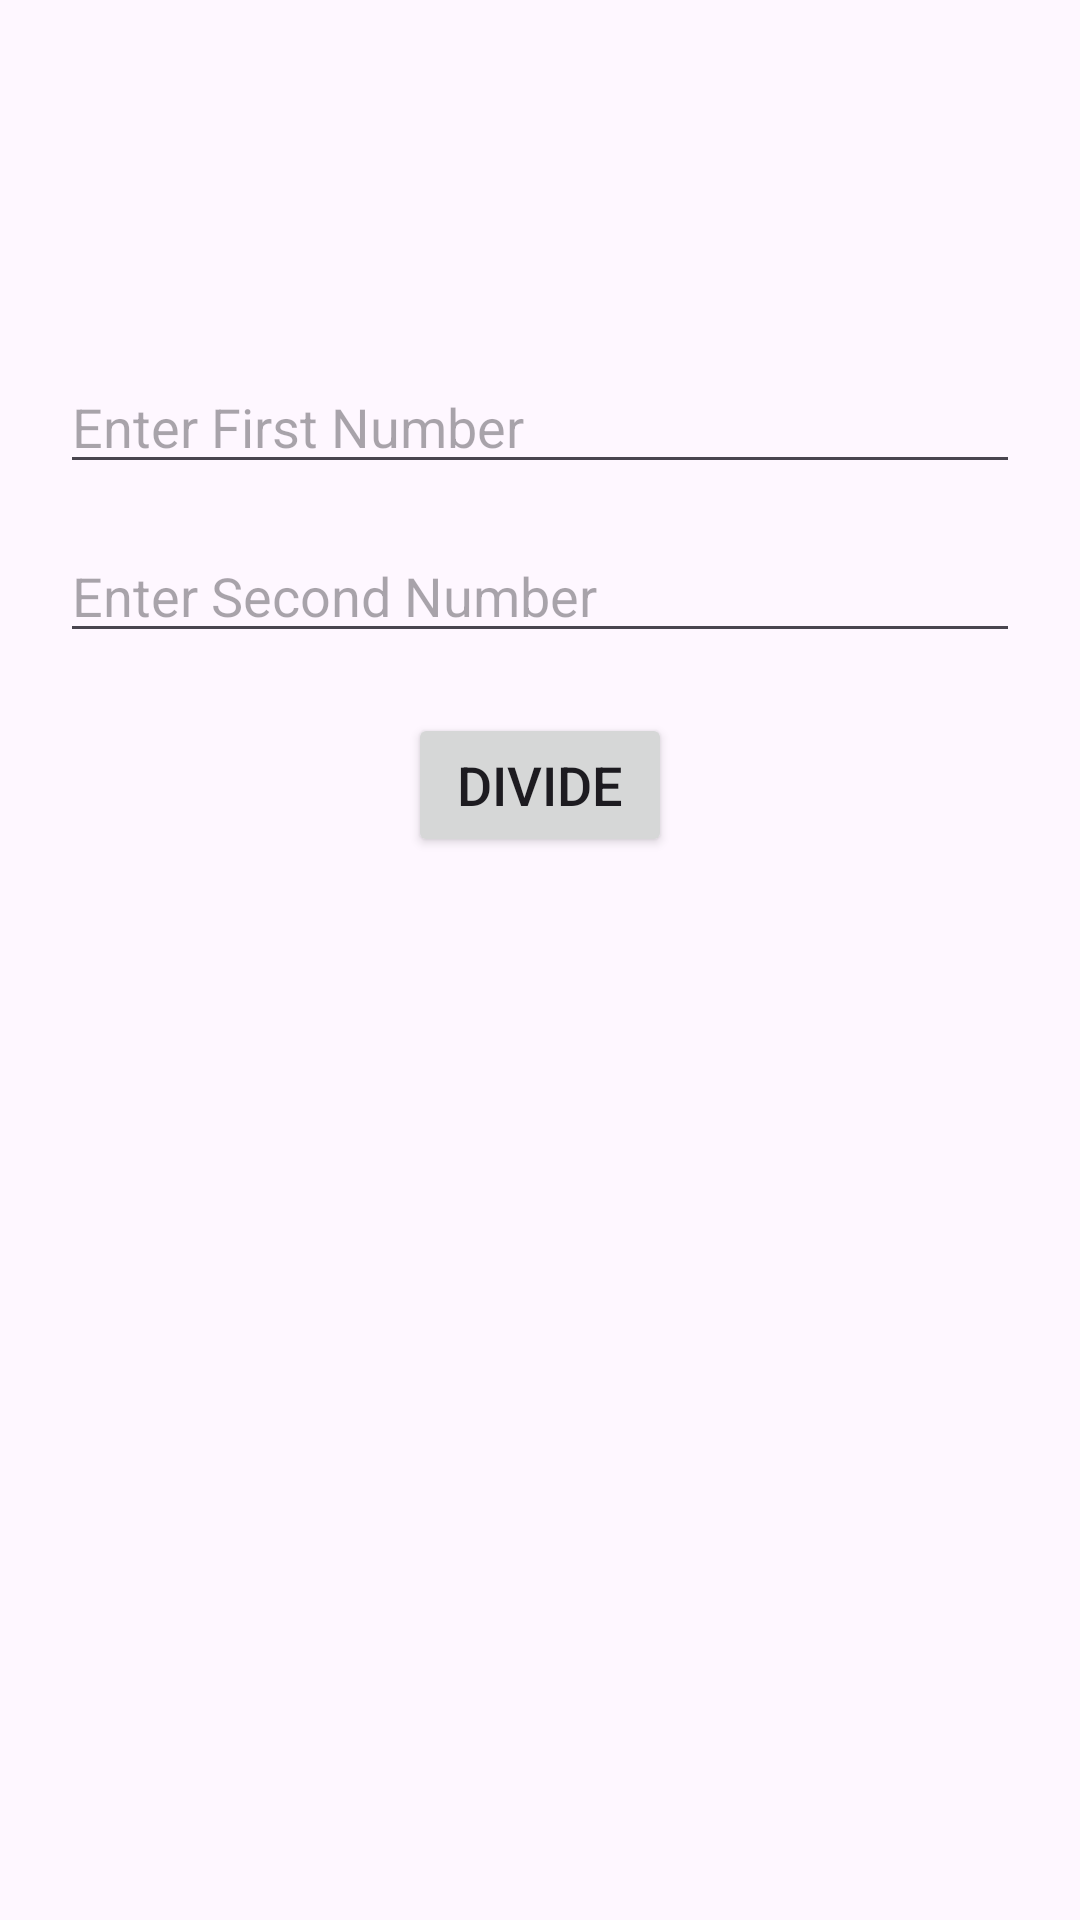

Reconstruct the res/layout file that produces this screen, plus the resources it refers to.
<!-- AndroidManifest.xml: application theme Theme.Practical2108 -->
<!-- res/layout/divide_layout.xml -->
<?xml version="1.0" encoding="utf-8"?>
<androidx.constraintlayout.widget.ConstraintLayout
    xmlns:android="http://schemas.android.com/apk/res/android"
    xmlns:app="http://schemas.android.com/apk/res-auto"
    xmlns:tools="http://schemas.android.com/tools"
    android:layout_width="match_parent"
    android:layout_height="match_parent"
    android:padding="20dp"
    tools:context=".DivideActivity">

    <EditText
        android:id="@+id/edtNum1"
        android:layout_width="0dp"
        android:layout_height="wrap_content"
        android:hint="Enter First Number"
        android:inputType="numberDecimal"
        app:layout_constraintTop_toTopOf="parent"
        app:layout_constraintStart_toStartOf="parent"
        app:layout_constraintEnd_toEndOf="parent"
        android:layout_marginTop="100dp" />

    <EditText
        android:id="@+id/edtNum2"
        android:layout_width="0dp"
        android:layout_height="wrap_content"
        android:hint="Enter Second Number"
        android:inputType="numberDecimal"
        app:layout_constraintTop_toBottomOf="@id/edtNum1"
        app:layout_constraintStart_toStartOf="@id/edtNum1"
        app:layout_constraintEnd_toEndOf="@id/edtNum1"
        android:layout_marginTop="15dp" />

    <Button
        android:id="@+id/btnDivide"
        android:layout_width="wrap_content"
        android:layout_height="wrap_content"
        android:text="Divide"
        android:textSize="18sp"
        app:layout_constraintTop_toBottomOf="@id/edtNum2"
        app:layout_constraintStart_toStartOf="parent"
        app:layout_constraintEnd_toEndOf="parent"
        android:layout_marginTop="20dp" />

</androidx.constraintlayout.widget.ConstraintLayout>
<!-- resources referenced by this layout -->
<resources>
  <style name="Theme.Practical2108" parent="Base.Theme.Practical2108" />
  <style name="Base.Theme.Practical2108" parent="Theme.Material3.DayNight.NoActionBar">
          
          
      </style>
</resources>
